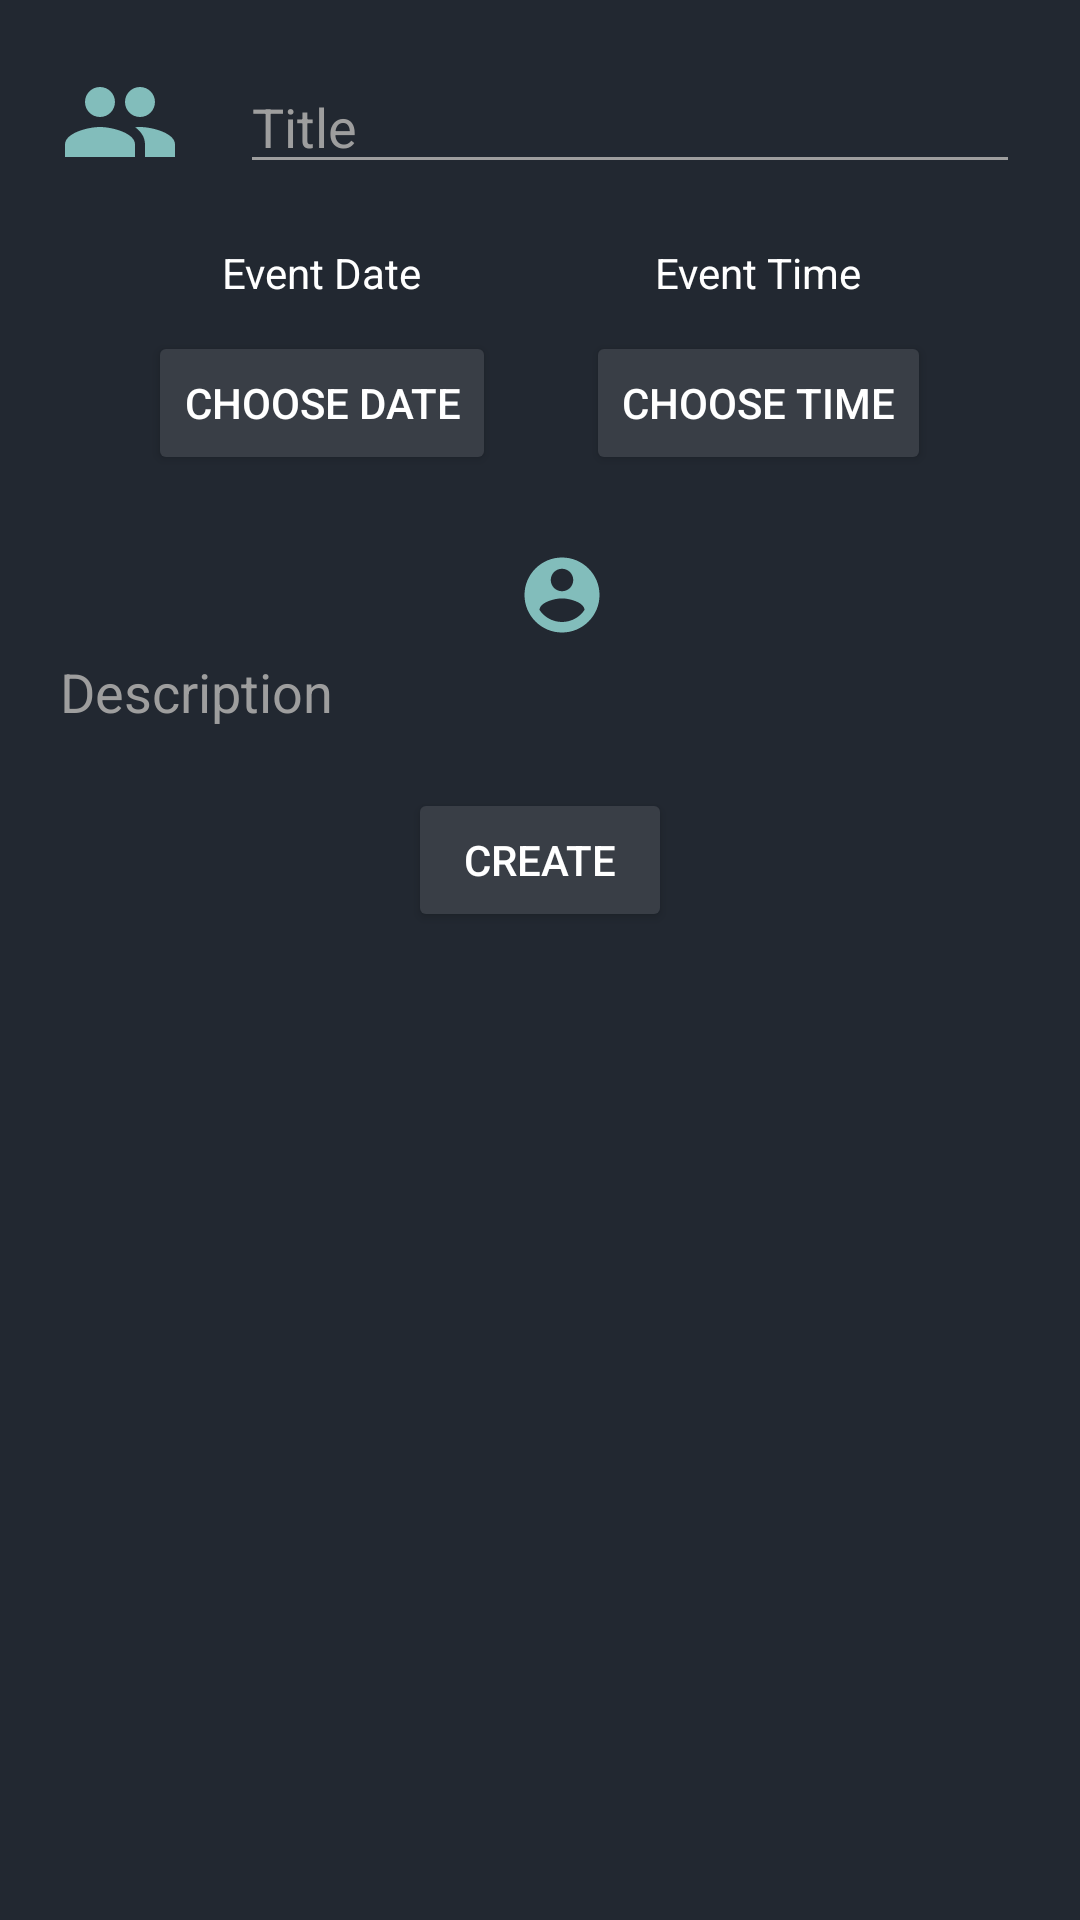

Produce the Android XML layout that renders to this screen, including the resource entries it uses.
<!-- AndroidManifest.xml: application theme Theme.Project -->
<!-- res/layout/fragment_create_event_bottom_sheet.xml -->
<?xml version="1.0" encoding="utf-8"?>
<androidx.constraintlayout.widget.ConstraintLayout xmlns:android="http://schemas.android.com/apk/res/android"
    xmlns:tools="http://schemas.android.com/tools"
    android:layout_width="match_parent"
    android:layout_height="match_parent"
    android:layout_marginTop="20dp"
    android:padding="20dp"
    xmlns:app="http://schemas.android.com/apk/res-auto"
    android:background="@color/theme_text_color_fourth"
    tools:context=".bottom_model_fragments.CreateEventBottomSheet">

    <LinearLayout
        android:id="@+id/linearLayout3"
        android:layout_width="match_parent"
        android:layout_height="wrap_content"
        android:gravity="center_vertical"
        app:layout_constraintEnd_toEndOf="parent"
        app:layout_constraintStart_toStartOf="parent"
        app:layout_constraintTop_toTopOf="parent">

        <ImageView
            android:layout_width="40dp"
            android:layout_height="40dp"
            android:src="@drawable/ic_two_people"/>


        <EditText
            android:id="@+id/create_event_title_et"
            android:layout_width="match_parent"
            android:layout_height="wrap_content"
            android:layout_marginStart="20dp"
            android:ems="10"
            android:textColorHint="@color/theme_text_color_secondary"
            android:backgroundTint="@color/theme_text_color_secondary"
            android:hint="Title"
            android:inputType="textPersonName"
            app:layout_constraintEnd_toEndOf="parent"
            app:layout_constraintHorizontal_bias="1.0"
            app:layout_constraintStart_toEndOf="@+id/event_img"
            app:layout_constraintTop_toTopOf="parent" />
    </LinearLayout>

    <LinearLayout
        android:id="@+id/linearLayout2"
        android:layout_width="match_parent"
        android:layout_height="wrap_content"
        android:layout_marginTop="20dp"
        android:gravity="center"
        app:layout_constraintEnd_toEndOf="parent"
        app:layout_constraintStart_toStartOf="parent"
        app:layout_constraintTop_toBottomOf="@+id/linearLayout3"
        android:orientation="horizontal">

            <androidx.appcompat.widget.LinearLayoutCompat
                android:layout_width="wrap_content"
                android:layout_height="match_parent"
                android:orientation="vertical"
                android:gravity="center"
                android:layout_marginRight="30dp">

                <TextView
                    android:id="@+id/create_event_date_tv"
                    android:layout_width="wrap_content"
                    android:layout_height="wrap_content"
                    android:text="Event Date"
                    android:layout_weight="1"
                    app:layout_constraintEnd_toStartOf="@+id/create_event_time_tv"
                    app:layout_constraintStart_toStartOf="parent"
                    app:layout_constraintTop_toTopOf="parent" />

                <Button
                    android:id="@+id/create_event_set_date_btn"
                    android:layout_width="wrap_content"
                    android:layout_height="wrap_content"
                    android:layout_marginTop="10dp"
                    android:backgroundTint="@color/theme_color_primary"
                    android:textColor="@color/theme_text_color_primary"
                    android:text="Choose Date"
                    app:layout_constraintEnd_toStartOf="@+id/create_event_set_time_btn"
                    app:layout_constraintStart_toStartOf="parent"
                    app:layout_constraintTop_toBottomOf="@+id/create_event_date_tv" />

            </androidx.appcompat.widget.LinearLayoutCompat>

            <androidx.appcompat.widget.LinearLayoutCompat
                android:id="@+id/linearLayoutCompat"
                android:layout_width="wrap_content"
                android:layout_height="match_parent"
                android:orientation="vertical"
                android:gravity="center">

                <TextView
                    android:id="@+id/create_event_time_tv"
                    android:layout_width="wrap_content"
                    android:layout_height="wrap_content"
                    android:text="Event Time"
                    android:layout_weight="1"
                    app:layout_constraintEnd_toEndOf="parent"
                    app:layout_constraintStart_toEndOf="@+id/create_event_date_tv"
                    app:layout_constraintTop_toTopOf="parent" />


                <Button
                    android:id="@+id/create_event_set_time_btn"
                    android:layout_width="wrap_content"
                    android:layout_height="wrap_content"
                    android:layout_marginTop="10dp"
                    android:backgroundTint="@color/theme_color_primary"
                    android:textColor="@color/theme_text_color_primary"
                    android:text="Choose Time"
                    app:layout_constraintEnd_toEndOf="parent"
                    app:layout_constraintStart_toEndOf="@+id/create_event_set_date_btn"
                    app:layout_constraintTop_toBottomOf="@+id/create_event_time_tv" />

            </androidx.appcompat.widget.LinearLayoutCompat>

    </LinearLayout>

    <LinearLayout
        android:id="@+id/linearLayout"
        android:layout_width="match_parent"
        android:layout_height="wrap_content"
        android:layout_marginTop="20dp"
        android:gravity="center"
        app:layout_constraintTop_toBottomOf="@+id/linearLayout2"
        tools:layout_editor_absoluteX="20dp">

        <androidx.constraintlayout.widget.ConstraintLayout
            android:layout_width="wrap_content"
            android:layout_height="wrap_content">

            <Spinner
                android:background="@drawable/background"
                android:id="@+id/create_event_category_spinner"
                android:layout_width="wrap_content"
                android:layout_height="40dp"
                android:layout_marginEnd="15dp"
                android:spinnerMode="dropdown"
                app:layout_constraintBottom_toBottomOf="parent"
                app:layout_constraintEnd_toEndOf="parent"
                app:layout_constraintTop_toTopOf="parent" />
        </androidx.constraintlayout.widget.ConstraintLayout>


        <androidx.constraintlayout.widget.ConstraintLayout
            android:id="@+id/constraintLayout"
            android:layout_width="wrap_content"
            android:layout_height="wrap_content"
            android:orientation="horizontal"
            app:layout_constraintEnd_toEndOf="parent"
            app:layout_constraintHorizontal_bias="1.0"
            app:layout_constraintStart_toStartOf="parent"
            app:layout_constraintTop_toBottomOf="@+id/create_event_title_et">

            <ImageView
                android:id="@+id/create_event_amount_members_img"
                android:layout_width="30dp"
                android:layout_height="30dp"

                android:contentDescription="TODO"
                android:src="@drawable/ic_baseline_account_circle_24"
                app:layout_constraintBottom_toBottomOf="parent"
                app:layout_constraintEnd_toStartOf="@+id/create_event_amount_members_spinner"
                app:layout_constraintTop_toTopOf="parent" />


            <Spinner
                android:id="@+id/create_event_amount_members_spinner"
                android:layout_width="wrap_content"
                android:layout_height="40dp"
                android:spinnerMode="dropdown"
                app:layout_constraintBottom_toBottomOf="parent"
                app:layout_constraintEnd_toEndOf="parent"
                app:layout_constraintTop_toTopOf="parent" />
        </androidx.constraintlayout.widget.ConstraintLayout>


    </LinearLayout>


    <EditText
        android:background="@drawable/background"
        android:id="@+id/create_event_description_et"
        android:layout_width="match_parent"
        android:layout_height="wrap_content"
        android:ems="10"
        android:textColorHint="@color/theme_text_color_secondary"
        android:backgroundTint="@color/theme_text_color_secondary"
        android:gravity="start|top"
        android:hint="Description"
        android:inputType="textMultiLine"
        android:maxHeight="300dp"
        android:scrollbars="vertical"
        app:layout_constraintEnd_toEndOf="parent"
        app:layout_constraintStart_toStartOf="parent"
        app:layout_constraintTop_toBottomOf="@+id/linearLayout" />

    <Button
        android:id="@+id/create_event_btn"
        android:layout_width="wrap_content"
        android:layout_height="wrap_content"
        android:backgroundTint="@color/theme_color_primary"
        android:textColor="@color/theme_text_color_primary"
        android:layout_marginTop="20dp"
        android:text="Create"
        app:layout_constraintEnd_toEndOf="parent"
        app:layout_constraintStart_toStartOf="parent"
        app:layout_constraintTop_toBottomOf="@+id/create_event_description_et" />


</androidx.constraintlayout.widget.ConstraintLayout>
<!-- resources referenced by this layout -->
<resources>
  <color name="theme_color_primary">#FF393e46</color>
  <color name="theme_text_color_fourth">#FF222831</color>
  <color name="theme_text_color_primary">#FFFFFF</color>
  <color name="theme_text_color_secondary">#9E9E9E</color>
  <!-- drawable background (drawable) -->
  <?xml version="1.0" encoding="utf-8"?>
  <shape xmlns:android="http://schemas.android.com/apk/res/android">
      <solid android:color="@android:color/transparent" />
      <corners android:radius="5dp" />
     
  </shape>
  <!-- drawable ic_baseline_account_circle_24 (drawable) -->
  <vector android:height="24dp" android:tint="@color/theme_color_thirdy"
      android:viewportHeight="24" android:viewportWidth="24"
      android:width="24dp" xmlns:android="http://schemas.android.com/apk/res/android">
      <path android:fillColor="@android:color/white" android:pathData="M12,2C6.48,2 2,6.48 2,12s4.48,10 10,10 10,-4.48 10,-10S17.52,2 12,2zM12,5c1.66,0 3,1.34 3,3s-1.34,3 -3,3 -3,-1.34 -3,-3 1.34,-3 3,-3zM12,19.2c-2.5,0 -4.71,-1.28 -6,-3.22 0.03,-1.99 4,-3.08 6,-3.08 1.99,0 5.97,1.09 6,3.08 -1.29,1.94 -3.5,3.22 -6,3.22z"/>
  </vector>
  <!-- drawable ic_two_people (drawable) -->
  <vector xmlns:android="http://schemas.android.com/apk/res/android"
      android:width="24dp"
      android:height="24dp"
      android:viewportWidth="24"
      android:viewportHeight="24"
      android:tint="@color/theme_color_thirdy">
    <path
        android:fillColor="@android:color/white"
        android:pathData="M16,11c1.66,0 2.99,-1.34 2.99,-3S17.66,5 16,5c-1.66,0 -3,1.34 -3,3s1.34,3 3,3zM8,11c1.66,0 2.99,-1.34 2.99,-3S9.66,5 8,5C6.34,5 5,6.34 5,8s1.34,3 3,3zM8,13c-2.33,0 -7,1.17 -7,3.5L1,19h14v-2.5c0,-2.33 -4.67,-3.5 -7,-3.5zM16,13c-0.29,0 -0.62,0.02 -0.97,0.05 1.16,0.84 1.97,1.97 1.97,3.45L17,19h6v-2.5c0,-2.33 -4.67,-3.5 -7,-3.5z"/>
  </vector>
  <color name="theme_color_thirdy">#FF82bdbb</color>
  <style name="TextViewTheme">
          <item name="android:textColor">@color/theme_text_color_primary</item>
      </style>
  <color name="purple_700">#FF393e46</color>
  <color name="white">#FFFFFFFF</color>
  <color name="teal_200">#FFEEEEEE</color>
  <color name="teal_700">#FF018786</color>
  <color name="theme_background">#FF222831</color>
  <style name="ThemeOverlay.App.BottomSheetDialog" parent="ThemeOverlay.MaterialComponents.BottomSheetDialog">
          <item name="bottomSheetStyle">@style/ModalBottomSheetDialog</item>
      </style>
  <style name="Widget.Spinner" parent="android:Widget">
          <item name="android:backgroundTint">@color/theme_color_primary</item>
      </style>
  <style name="spinnerDropDownItemStyle" parent="android:TextAppearance.Widget.TextView.SpinnerItem">
          <item name="android:background">@color/theme_color_primary</item>
          <item name="android:textColor">@color/theme_text_color_primary</item>
      </style>
  <style name="ModalBottomSheetDialog" parent="Widget.MaterialComponents.BottomSheet.Modal">
          <item name="backgroundTint">@color/theme_color_secondary</item>
      </style>
  <color name="theme_color_secondary">#FF00adbd</color>
</resources>
